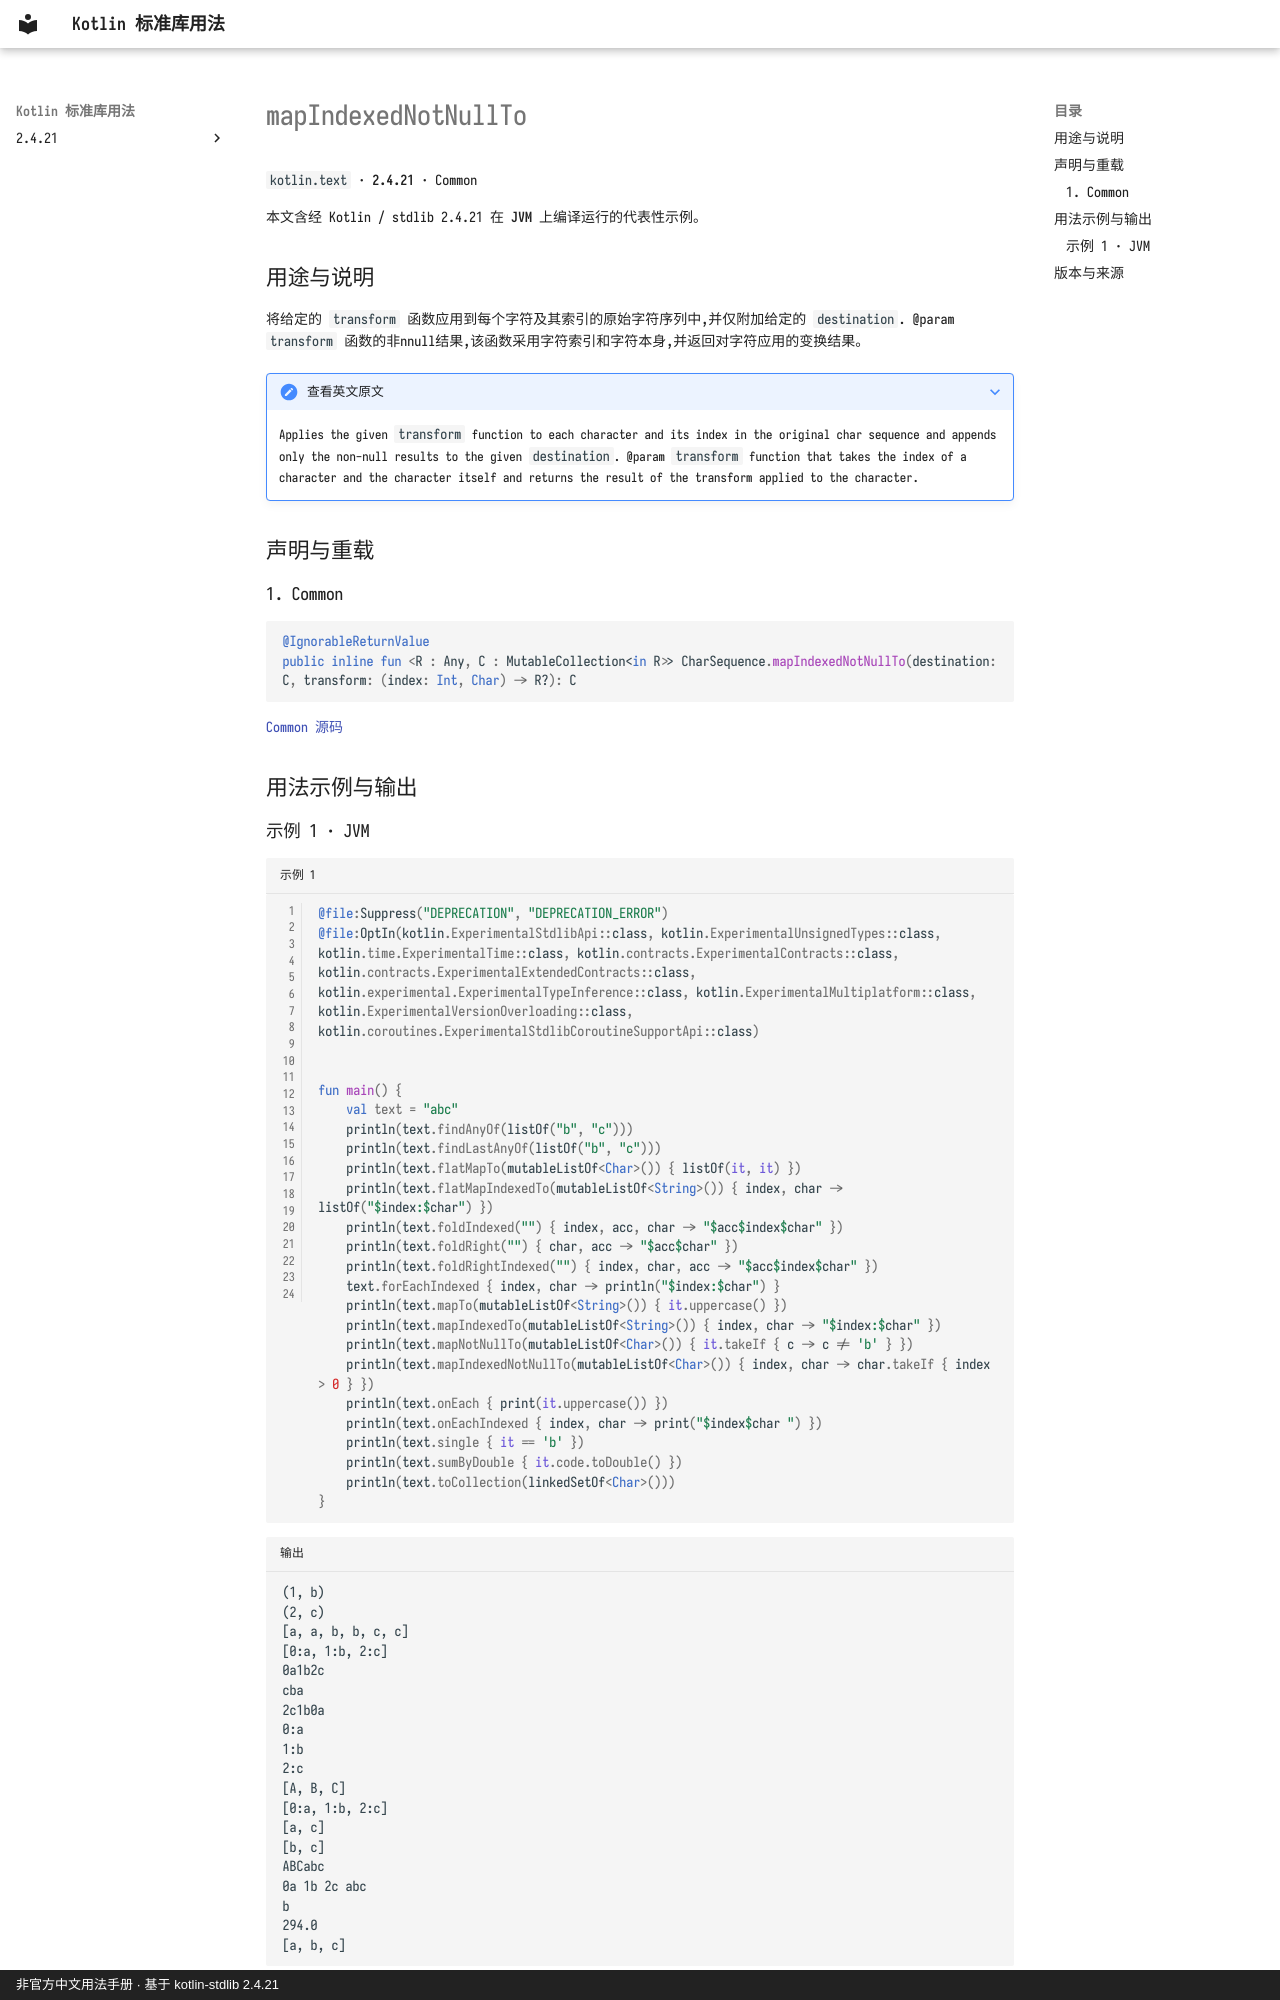

repository: oooooooko/kotlin-stdlib-docs · page: zh/api/kotlin.text/mapindexednotnullto--3cfdfa94/index.html · generator: mkdocs · copyright: 非官方中文用法手册 · 基于 kotlin-stdlib 2.4.21

# mapIndexedNotNullTo

`kotlin.text` · **2.4.21** · Common

本文含经 Kotlin / stdlib 2.4.21 在 **JVM** 上编译运行的代表性示例。

## 用途与说明

将给定的 `transform` 函数应用到每个字符及其索引的原始字符序列中,并仅附加给定的 `destination`. @param `transform` 函数的非nnull结果,该函数采用字符索引和字符本身,并返回对字符应用的变换结果。

??? note "查看英文原文"

    Applies the given `transform` function to each character and its index in the original char sequence
    and appends only the non-null results to the given `destination`.
    @param `transform` function that takes the index of a character and the character itself
    and returns the result of the transform applied to the character.

## 声明与重载

### 1. Common

```kotlin
@IgnorableReturnValue
public inline fun <R : Any, C : MutableCollection<in R>> CharSequence.mapIndexedNotNullTo(destination: C, transform: (index: Int, Char) -> R?): C
```

[Common 源码](https://github.com/JetBrains/kotlin/blob/v2.4.21/libraries/stdlib/common/src/generated/_Strings.kt#L1017)

## 用法示例与输出
